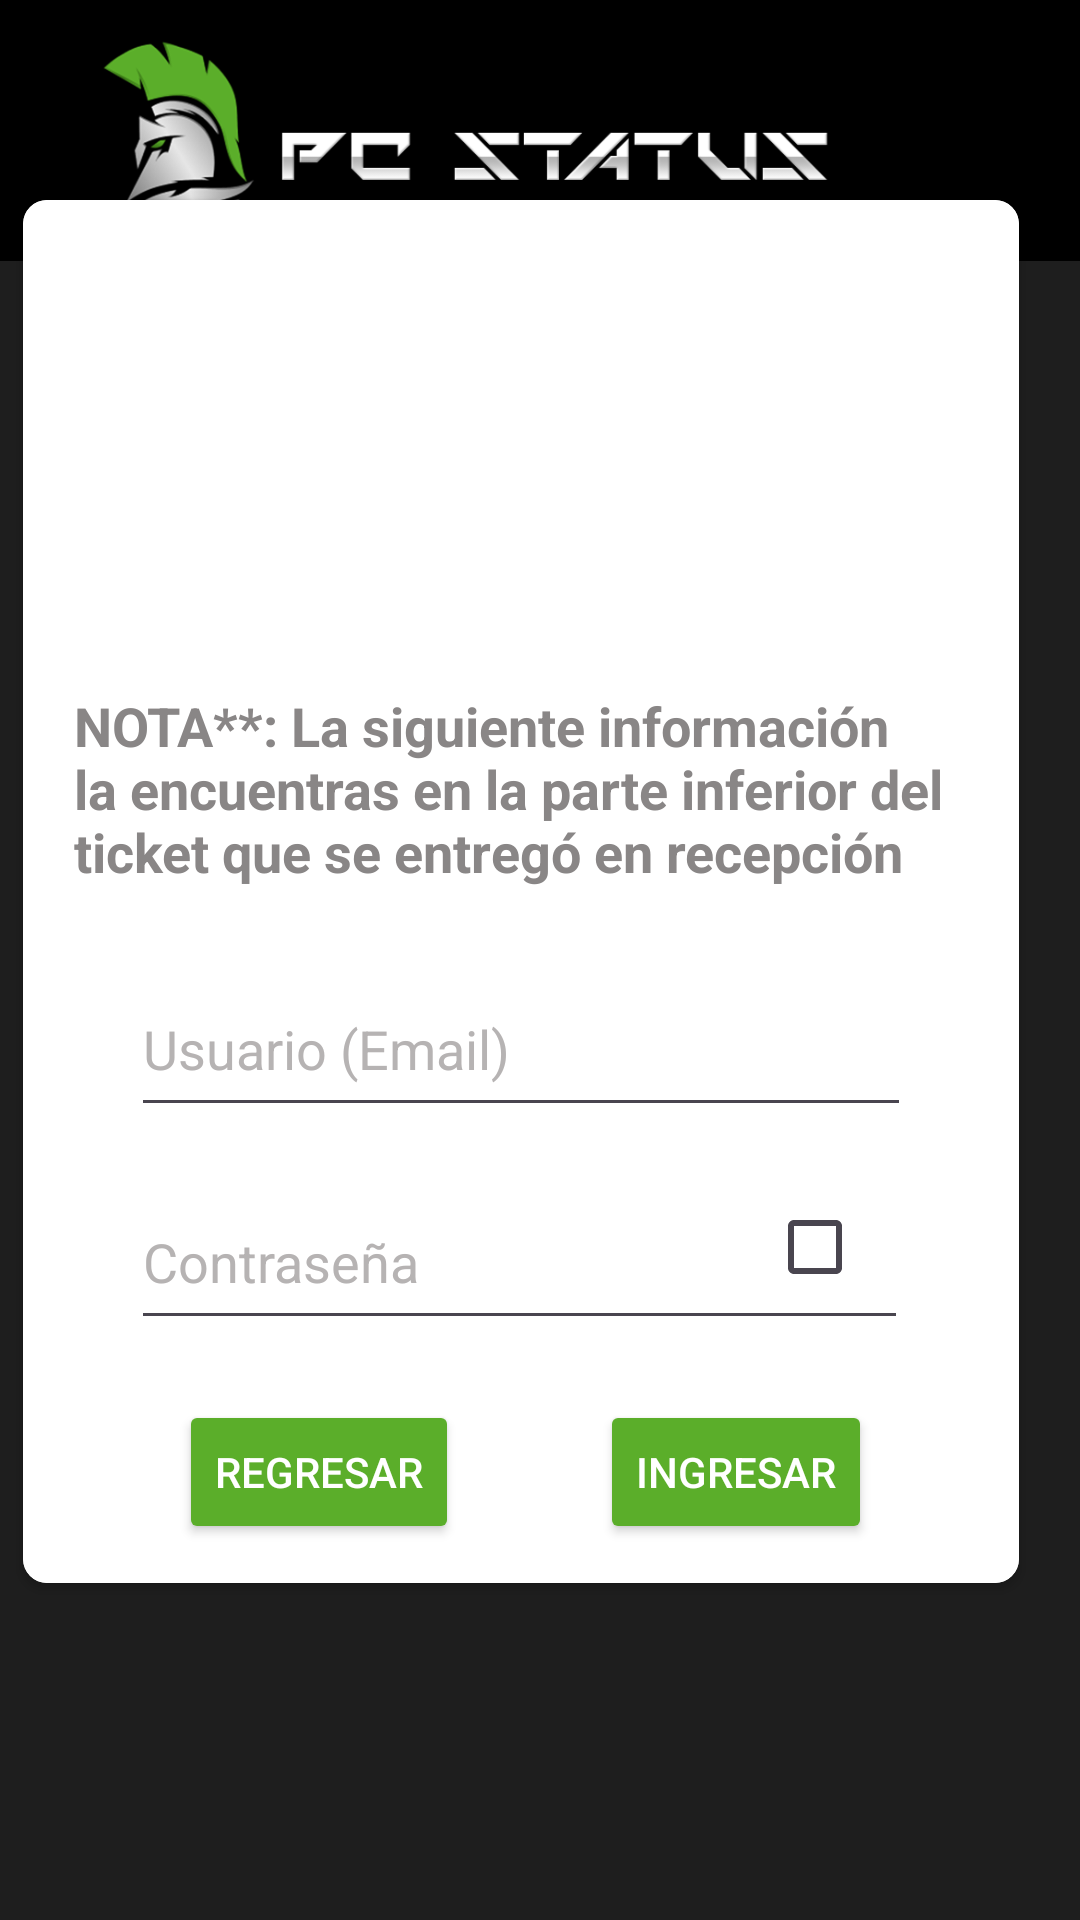

Write the Android layout XML for this screen, with the resource values it uses.
<!-- AndroidManifest.xml: application theme Theme.Pruewba -->
<!-- res/layout/activity_login.xml -->
<?xml version="1.0" encoding="utf-8"?>
<androidx.constraintlayout.widget.ConstraintLayout xmlns:android="http://schemas.android.com/apk/res/android"
    xmlns:app="http://schemas.android.com/apk/res-auto"
    xmlns:tools="http://schemas.android.com/tools"
    android:layout_width="match_parent"
    android:id="@+id/main"
    android:layout_height="match_parent"
    android:background="#1E1E1E">

    <ImageView
        android:id="@+id/imgLoginLogo"
        android:layout_width="477dp"
        android:layout_height="87dp"
        android:background="#000000"
        android:src="@drawable/logopcstatus"
        app:layout_constraintEnd_toEndOf="parent"
        app:layout_constraintHorizontal_bias="0.688"
        app:layout_constraintStart_toStartOf="parent"
        app:layout_constraintTop_toTopOf="parent" />

    <androidx.cardview.widget.CardView
        android:layout_width="332dp"
        android:layout_height="461dp"
        android:layout_marginStart="33dp"
        android:layout_marginTop="25dp"
        android:layout_marginEnd="46dp"
        android:layout_marginBottom="158dp"
        app:cardCornerRadius="8dp"
        app:layout_constraintBottom_toBottomOf="parent"
        app:layout_constraintEnd_toEndOf="parent"
        app:layout_constraintStart_toStartOf="parent"
        app:layout_constraintTop_toBottomOf="@+id/imgLoginLogo">

        <androidx.constraintlayout.widget.ConstraintLayout
            android:layout_width="match_parent"
            android:layout_height="match_parent"
            android:background="#FFFFFFFF">

            <EditText
                android:id="@+id/edtLoginEmail"
                android:layout_width="260dp"
                android:layout_height="55dp"
                android:layout_marginStart="34dp"
                android:layout_marginTop="25dp"
                android:layout_marginEnd="36dp"
                android:ems="10"
                android:hint="@string/edtLoginEmail"
                android:inputType="text"
                android:textColor="@color/black"
                android:textColorHint="@color/hints"
                app:layout_constraintEnd_toEndOf="parent"
                app:layout_constraintHorizontal_bias="1.0"
                app:layout_constraintStart_toStartOf="parent"
                app:layout_constraintTop_toBottomOf="@+id/textView11" />

            <Button
                android:id="@+id/btnRegresar"
                android:layout_width="wrap_content"
                android:layout_height="wrap_content"
                android:layout_marginStart="52dp"
                android:layout_marginTop="20dp"
                android:backgroundTint="@color/colorBotones"
                android:text="Regresar"
                android:textColor="@color/texto"
                app:cornerRadius="8dp"
                app:layout_constraintStart_toStartOf="parent"
                app:layout_constraintTop_toBottomOf="@+id/edtLoginPassword" />

            <Button
                android:id="@+id/btnLoguear"
                android:layout_width="wrap_content"
                android:layout_height="wrap_content"
                android:layout_marginTop="20dp"
                android:layout_marginEnd="12dp"
                android:backgroundTint="@color/colorBotones"
                android:text="@string/btnLoguear"
                android:textColor="@color/texto"
                app:cornerRadius="8dp"
                app:layout_constraintEnd_toEndOf="@+id/edtLoginPassword"
                app:layout_constraintTop_toBottomOf="@+id/edtLoginPassword" />

            <EditText
                android:id="@+id/edtLoginPassword"
                android:layout_width="259dp"
                android:layout_height="55dp"
                android:layout_marginTop="16dp"
                android:ems="10"
                android:hint="@string/edtLoginPassword"
                android:inputType="text"
                android:password="true"
                android:textColor="@color/black"
                android:textColorHint="@color/hints"
                app:layout_constraintEnd_toEndOf="@+id/edtLoginEmail"
                app:layout_constraintHorizontal_bias="0.0"
                app:layout_constraintStart_toStartOf="@+id/edtLoginEmail"
                app:layout_constraintTop_toBottomOf="@+id/edtLoginEmail" />

            <ImageView
                android:id="@+id/imgLoginIcono"
                android:layout_width="142dp"
                android:layout_height="133dp"
                android:layout_marginStart="85dp"
                android:layout_marginTop="1dp"
                android:layout_marginEnd="84dp"
                app:layout_constraintEnd_toEndOf="parent"
                app:layout_constraintStart_toStartOf="parent"
                app:layout_constraintTop_toTopOf="parent"
                app:srcCompat="@drawable/login" />

            <TextView
                android:id="@+id/textView11"
                android:layout_width="294dp"
                android:layout_height="66dp"
                android:layout_marginStart="16dp"
                android:layout_marginTop="29dp"
                android:layout_marginEnd="20dp"
                android:text="NOTA**: La siguiente información la encuentras en la parte inferior del ticket que se entregó en recepción"
                android:textColor="#898686"
                android:textSize="18dp"
                android:textStyle="bold"
                app:layout_constraintEnd_toEndOf="parent"
                app:layout_constraintStart_toStartOf="parent"
                app:layout_constraintTop_toBottomOf="@+id/imgLoginIcono" />

            <CheckBox
                android:id="@+id/ckbPassword"
                android:layout_width="wrap_content"
                android:layout_height="wrap_content"
                android:layout_marginTop="16dp"
                android:layout_marginEnd="36dp"
                android:text=""
                app:layout_constraintEnd_toEndOf="parent"
                app:layout_constraintTop_toBottomOf="@+id/edtLoginEmail" />

        </androidx.constraintlayout.widget.ConstraintLayout>

    </androidx.cardview.widget.CardView>

</androidx.constraintlayout.widget.ConstraintLayout>
<!-- resources referenced by this layout -->
<resources>
  <color name="black">#FF000000</color>
  <color name="colorBotones">#5BAE2A</color>
  <color name="hints">#B6B3B3</color>
  <color name="texto">#FFFFFFFF</color>
  <!-- drawable logopcstatus: png bitmap (drawable, 53605 bytes) -->
  <string name="btnLoguear">Ingresar</string>
  <string name="edtLoginEmail">Usuario (Email)</string>
  <string name="edtLoginPassword">Contraseña</string>
  <style name="Theme.Pruewba" parent="Base.Theme.Pruewba" />
  <style name="Base.Theme.Pruewba" parent="Theme.Material3.DayNight.NoActionBar">
          
          
      </style>
</resources>
